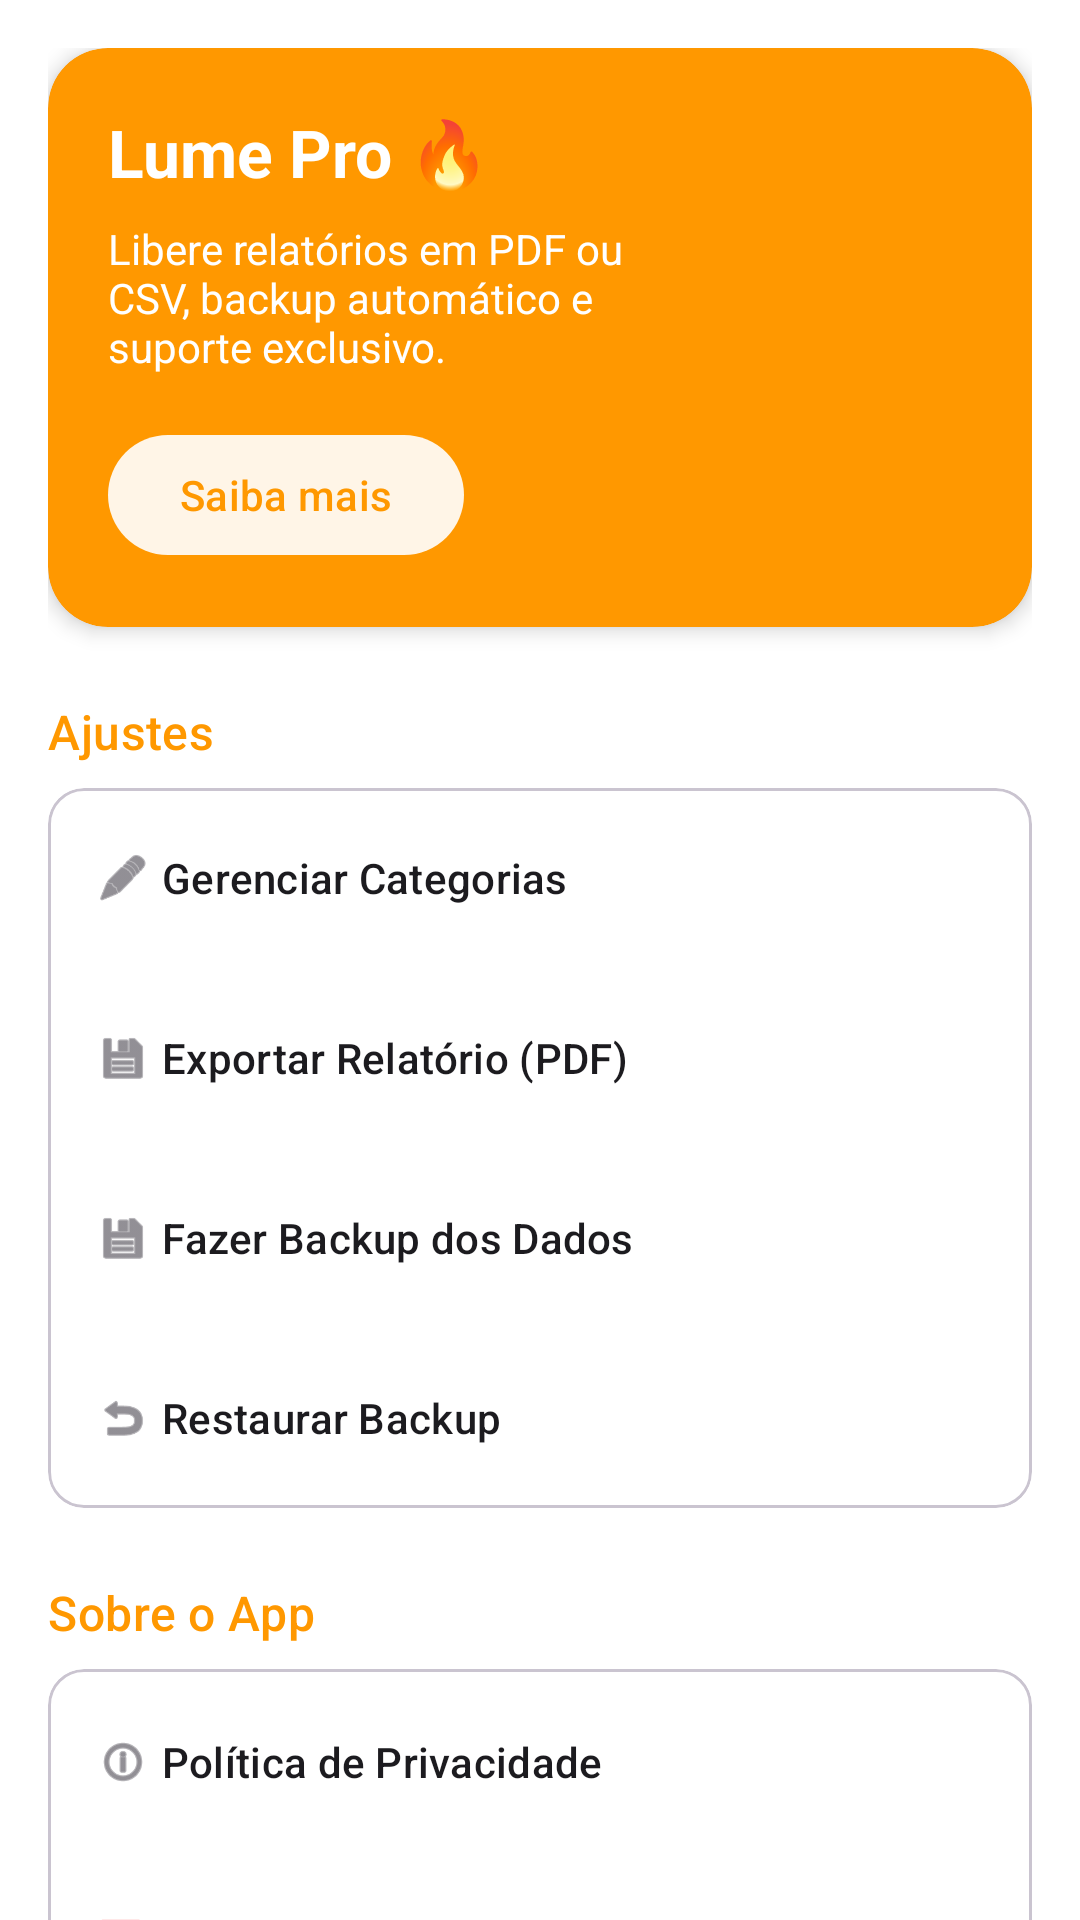

Here is an Android app screen rendered from its layout file. Give the layout XML and the strings, colors and styles it references.
<!-- AndroidManifest.xml: application theme Theme.Lume -->
<!-- res/layout/fragment_personalizacao.xml -->
<?xml version="1.0" encoding="utf-8"?>
<androidx.core.widget.NestedScrollView xmlns:android="http://schemas.android.com/apk/res/android"
    xmlns:app="http://schemas.android.com/apk/res-auto"
    xmlns:tools="http://schemas.android.com/tools"
    android:layout_width="match_parent"
    android:layout_height="match_parent"
    android:background="?attr/colorSurface"
    tools:context=".PersonFragment">

    <LinearLayout
        android:layout_width="match_parent"
        android:layout_height="wrap_content"
        android:orientation="vertical"
        android:padding="16dp">

        <com.google.android.material.card.MaterialCardView
            android:id="@+id/cardPremium"
            android:layout_width="match_parent"
            android:layout_height="wrap_content"
            android:layout_marginBottom="24dp"
            app:cardBackgroundColor="@color/lume_primary"
            app:cardCornerRadius="20dp"
            app:cardElevation="4dp"
            app:strokeWidth="0dp">

            <androidx.constraintlayout.widget.ConstraintLayout
                android:layout_width="match_parent"
                android:layout_height="wrap_content"
                android:padding="20dp">

                <TextView
                    android:id="@+id/txtTituloPro"
                    android:layout_width="wrap_content"
                    android:layout_height="wrap_content"
                    android:text="@string/lume_pro"
                    android:textColor="@android:color/white"
                    android:textSize="22sp"
                    android:textStyle="bold"
                    app:layout_constraintStart_toStartOf="parent"
                    app:layout_constraintTop_toTopOf="parent" />

                <TextView
                    android:id="@+id/txtDescricaoPro"
                    android:layout_width="0dp"
                    android:layout_height="wrap_content"
                    android:layout_marginTop="8dp"
                    android:layout_marginEnd="16dp"
                    android:text="@string/libere_pdf"
                    android:textColor="@android:color/white"
                    android:textSize="14sp"
                    app:layout_constraintEnd_toStartOf="@+id/imgPro"
                    app:layout_constraintStart_toStartOf="parent"
                    app:layout_constraintTop_toBottomOf="@id/txtTituloPro" />

                <com.google.android.material.button.MaterialButton
                    android:id="@+id/btnSejaPro"
                    style="@style/Widget.Material3.Button.TonalButton"
                    android:layout_width="wrap_content"
                    android:layout_height="wrap_content"
                    android:layout_marginTop="16dp"
                    android:text="@string/saiba_mais"
                    android:textColor="@color/lume_primary"
                    app:backgroundTint="@android:color/white"
                    app:layout_constraintStart_toStartOf="parent"
                    app:layout_constraintTop_toBottomOf="@id/txtDescricaoPro" />

                <ImageView
                    android:id="@+id/imgPro"
                    android:layout_width="80dp"
                    android:layout_height="80dp"
                    android:alpha="0.3"
                    android:src="@drawable/ic_check"
                    app:layout_constraintBottom_toBottomOf="parent"
                    app:layout_constraintEnd_toEndOf="parent"
                    app:layout_constraintTop_toTopOf="parent"
                    app:tint="@android:color/white" />

            </androidx.constraintlayout.widget.ConstraintLayout>
        </com.google.android.material.card.MaterialCardView>

        <TextView
            android:layout_width="wrap_content"
            android:layout_height="wrap_content"
            android:layout_marginBottom="8dp"
            android:text="@string/ajustes"
            android:textAppearance="@style/TextAppearance.Material3.TitleMedium"
            android:textColor="?attr/colorPrimary" />

        <com.google.android.material.card.MaterialCardView
            android:layout_width="match_parent"
            android:layout_height="wrap_content"
            android:layout_marginBottom="24dp"
            app:cardCornerRadius="12dp"
            app:cardElevation="0dp"
            app:strokeColor="?attr/colorOutlineVariant"
            app:strokeWidth="1dp">

            <LinearLayout
                android:layout_width="match_parent"
                android:layout_height="wrap_content"
                android:orientation="vertical">

                <com.google.android.material.button.MaterialButton
                    android:id="@+id/btnCategorias"
                    style="@style/Widget.Material3.Button.TextButton.Icon"
                    android:layout_width="match_parent"
                    android:layout_height="60dp"
                    android:gravity="start|center_vertical"
                    android:paddingHorizontal="16dp"
                    android:text="@string/gerenciar_categorias"
                    android:textColor="?attr/colorOnSurface"
                    app:icon="@android:drawable/ic_menu_edit"
                    app:iconTint="?attr/colorOnSurfaceVariant" />

                <com.google.android.material.button.MaterialButton
                    android:id="@+id/btnExportarPDF"
                    style="@style/Widget.Material3.Button.TextButton.Icon"
                    android:layout_width="match_parent"
                    android:layout_height="60dp"
                    android:gravity="start|center_vertical"
                    android:paddingHorizontal="16dp"
                    android:text="@string/exportar_pdf"
                    android:textColor="?attr/colorOnSurface"
                    app:icon="@android:drawable/ic_menu_save"
                    app:iconTint="?attr/colorOnSurfaceVariant" />

                <com.google.android.material.button.MaterialButton
                    android:id="@+id/btnFazerBackup"
                    style="@style/Widget.Material3.Button.TextButton.Icon"
                    android:layout_width="match_parent"
                    android:layout_height="60dp"
                    android:gravity="start|center_vertical"
                    android:paddingHorizontal="16dp"
                    android:text="@string/backup_dados"
                    android:textColor="?attr/colorOnSurface"
                    app:icon="@android:drawable/ic_menu_save"
                    app:iconTint="?attr/colorOnSurfaceVariant" />

                <com.google.android.material.button.MaterialButton
                    android:id="@+id/btnRestaurarBackup"
                    style="@style/Widget.Material3.Button.TextButton.Icon"
                    android:layout_width="match_parent"
                    android:layout_height="60dp"
                    android:gravity="start|center_vertical"
                    android:paddingHorizontal="16dp"
                    android:text="@string/restaurar_backup"
                    android:textColor="?attr/colorOnSurface"
                    app:icon="@android:drawable/ic_menu_revert"
                    app:iconTint="?attr/colorOnSurfaceVariant" />
            </LinearLayout>
        </com.google.android.material.card.MaterialCardView>

        <TextView
            android:layout_width="wrap_content"
            android:layout_height="wrap_content"
            android:layout_marginBottom="8dp"
            android:text="@string/sobre_o_app"
            android:textAppearance="@style/TextAppearance.Material3.TitleMedium"
            android:textColor="?attr/colorPrimary" />

        <com.google.android.material.card.MaterialCardView
            android:layout_width="match_parent"
            android:layout_height="wrap_content"
            app:cardCornerRadius="12dp"
            app:cardElevation="0dp"
            app:strokeColor="?attr/colorOutlineVariant"
            app:strokeWidth="1dp">

            <LinearLayout
                android:layout_width="match_parent"
                android:layout_height="wrap_content"
                android:orientation="vertical">

                

                <View
                    android:layout_width="match_parent"
                    android:layout_height="1dp"
                    android:layout_marginHorizontal="16dp"
                    android:background="?attr/colorOutlineVariant" />

                <com.google.android.material.button.MaterialButton
                    android:id="@+id/btnPoliticaPrivacidade"
                    style="@style/Widget.Material3.Button.TextButton.Icon"
                    android:layout_width="match_parent"
                    android:layout_height="60dp"
                    android:gravity="start|center_vertical"
                    android:paddingHorizontal="16dp"
                    android:text="@string/politica_de_privacidade"
                    android:textColor="?attr/colorOnSurface"
                    app:icon="@android:drawable/ic_menu_info_details"
                    app:iconTint="?attr/colorOnSurfaceVariant" />

                <com.google.android.material.button.MaterialButton
                    android:id="@+id/btnVideoDemonstracao"
                    style="@style/Widget.Material3.Button.TextButton.Icon"
                    android:layout_width="match_parent"
                    android:layout_height="60dp"
                    android:gravity="start|center_vertical"
                    android:paddingHorizontal="16dp"
                    android:text="@string/Lume_youtube"
                    android:textColor="?attr/colorOnSurface"
                    app:icon="@android:drawable/ic_menu_slideshow"
                    app:iconTint="#FF0000" />

                <com.google.android.material.button.MaterialButton
                    android:id="@+id/btnAvaliar"
                    style="@style/Widget.Material3.Button.TextButton.Icon"
                    android:layout_width="match_parent"
                    android:layout_height="60dp"
                    android:gravity="start|center_vertical"
                    android:paddingHorizontal="16dp"
                    android:text="@string/avaliar_play"
                    android:textColor="?attr/colorOnSurface"
                    app:icon="@android:drawable/btn_star"
                    app:iconTint="?attr/colorOnSurfaceVariant" />

                <com.google.android.material.button.MaterialButton
                    android:id="@+id/btnResetBoasVindas"
                    style="@style/Widget.Material3.Button.TextButton.Icon"
                    android:layout_width="match_parent"
                    android:layout_height="60dp"
                    android:gravity="start|center_vertical"
                    android:paddingHorizontal="16dp"
                    android:text="@string/ver_tutorial_novamente"
                    android:textColor="?attr/colorOnSurface"
                    app:icon="@android:drawable/ic_menu_help"
                    app:iconTint="?attr/colorOnSurfaceVariant" />

                <TextView
                    android:id="@+id/txtVersaoApp"
                    android:layout_width="match_parent"
                    android:layout_height="wrap_content"
                    android:gravity="center"
                    android:padding="16dp"
                    android:text="@string/versao_app"
                    android:textColor="?attr/colorOnSurfaceVariant"
                    android:textSize="12sp" />

            </LinearLayout>
        </com.google.android.material.card.MaterialCardView>

    </LinearLayout>
</androidx.core.widget.NestedScrollView>
<!-- resources referenced by this layout -->
<resources>
  <color name="lume_primary">#FF9800</color>
  <string name="Lume_youtube">Conheça o Lume (YouTube)</string>
  <string name="ajustes">Ajustes</string>
  <string name="avaliar_play">Avaliar na Play Store</string>
  <string name="backup_dados">Fazer Backup dos Dados</string>
  <string name="exportar_pdf">Exportar Relatório (PDF)</string>
  <string name="gerenciar_categorias">Gerenciar Categorias</string>
  <string name="libere_pdf">Libere relatórios em PDF ou CSV, backup automático e suporte exclusivo.</string>
  <string name="lume_pro">Lume Pro 🔥</string>
  <string name="politica_de_privacidade">Política de Privacidade</string>
  <string name="restaurar_backup">Restaurar Backup</string>
  <string name="saiba_mais">Saiba mais</string>
  <string name="sobre_o_app">Sobre o App</string>
  <string name="ver_tutorial_novamente">Ver tela de boas-vindas novamente</string>
  <string name="versao_app">Versão 1.6.1 (Lume Free)</string>
  <style name="Theme.Lume" parent="Theme.Material3.DayNight.NoActionBar">
          <item name="colorPrimary">@color/lume_orange_primary</item>
          <item name="android:windowBackground">@color/md_theme_light_background</item>
          <item name="colorSurface">@color/md_theme_light_surface</item>
          <item name="colorOnSurface">@color/md_theme_light_onSurface</item>
      </style>
  <color name="lume_orange_primary">#FF9800</color>
  <color name="md_theme_light_background">#FFFBFE</color>
  <color name="md_theme_light_surface">#FFFFFF</color>
  <color name="md_theme_light_onSurface">#1C1B1F</color>
</resources>
